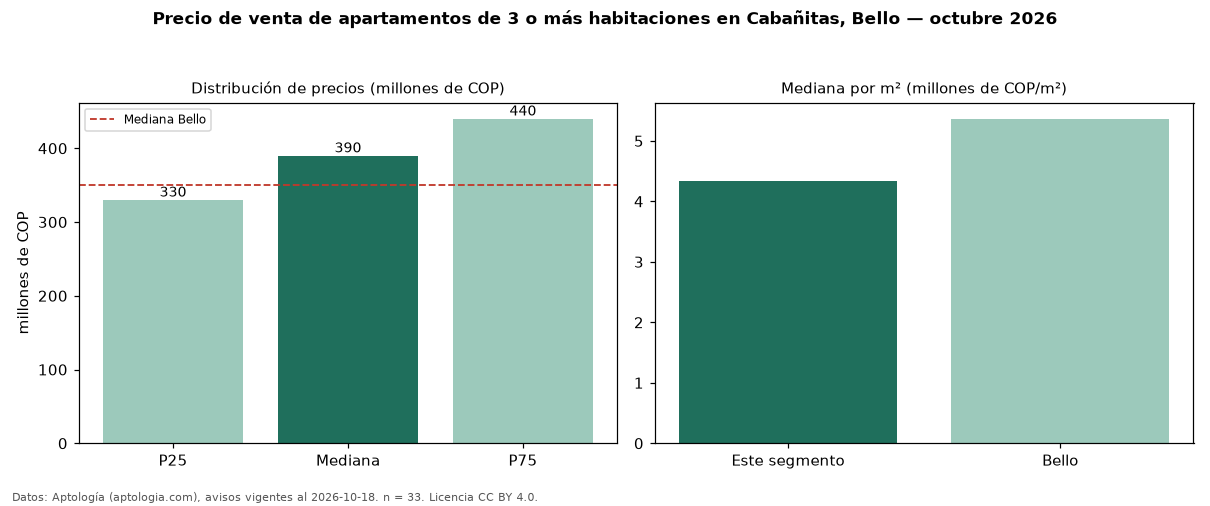

The data file committed next to this chart (first rows):
seccion, metrica, valor, moneda, n
precio, p25, 330000000, COP, 33
precio, mediana, 390000000, COP, 33
precio, p75, 440000000, COP, 33
precio, minimo, 260000000, COP, 33
precio, maximo, 630000000, COP, 33
m2, mediana_precio_m2, 4344515, COP, 32
m2, area_mediana_m2, 88.0, m2, 32
banos, mediana_banos, 2.0, , 
estrato, estrato_mas_frecuente, 4, , 33
habitaciones, 3+, 390000000, COP, 33
ciudad, mediana_ciudad_referencia, 350000000, COP, 
ciudad, mediana_m2_ciudad, 5365854, COP, 
fuente, fecha_datos, 2026-10-18, , 
fuente, atribucion, https://www.aptologia.com/venta/bello/ca…, , 
fuente, licencia, CC BY 4.0, , 
